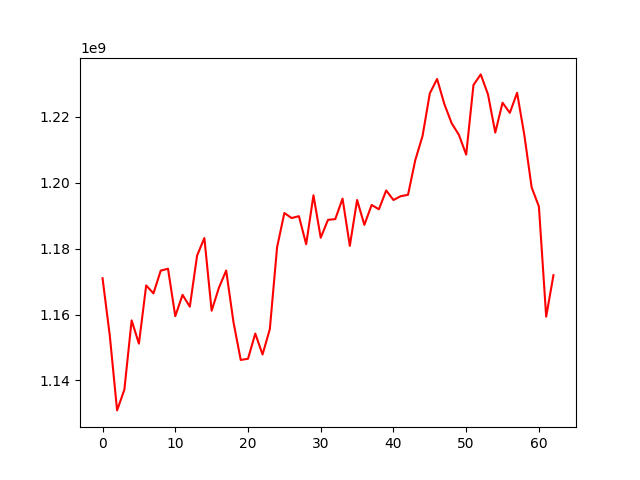

The table this chart was drawn from, first rows:
, 0
0, 1171018626
1, 1153505472
2, 1130882227
3, 1137180046
4, 1158225424
5, 1151155574
6, 1168829360
7, 1166419477
8, 1173323722
9, 1173918700
10, 1159495924
11, 1165981938
12, 1162375676
13, 1177922537
14, 1183227884
15, 1161152310
16, 1168123544
17, 1173361811
18, 1157728062
19, 1146206359
20, 1146561501
21, 1154214411
22, 1147864519
23, 1155545023
24, 1180436477
25, 1190831670
26, 1189297237
27, 1189870714
28, 1181341315
29, 1196208997
30, 1183317462
31, 1188753179
32, 1188978261
33, 1195201793
34, 1180858555
35, 1194779492
36, 1187228404
37, 1193277854
38, 1191962665
39, 1197678250
40, 1194780145
41, 1195942069
42, 1196349438
43, 1206889866
44, 1214224032
45, 1227170641
46, 1231531702
47, 1223896946
48, 1218107666
49, 1214557766
50, 1208567725
51, 1229696455
52, 1232924541
53, 1226856014
54, 1215251392
55, 1224331288
56, 1221244867
57, 1227330184
58, 1214452720
59, 1198616786
... 3 more rows
